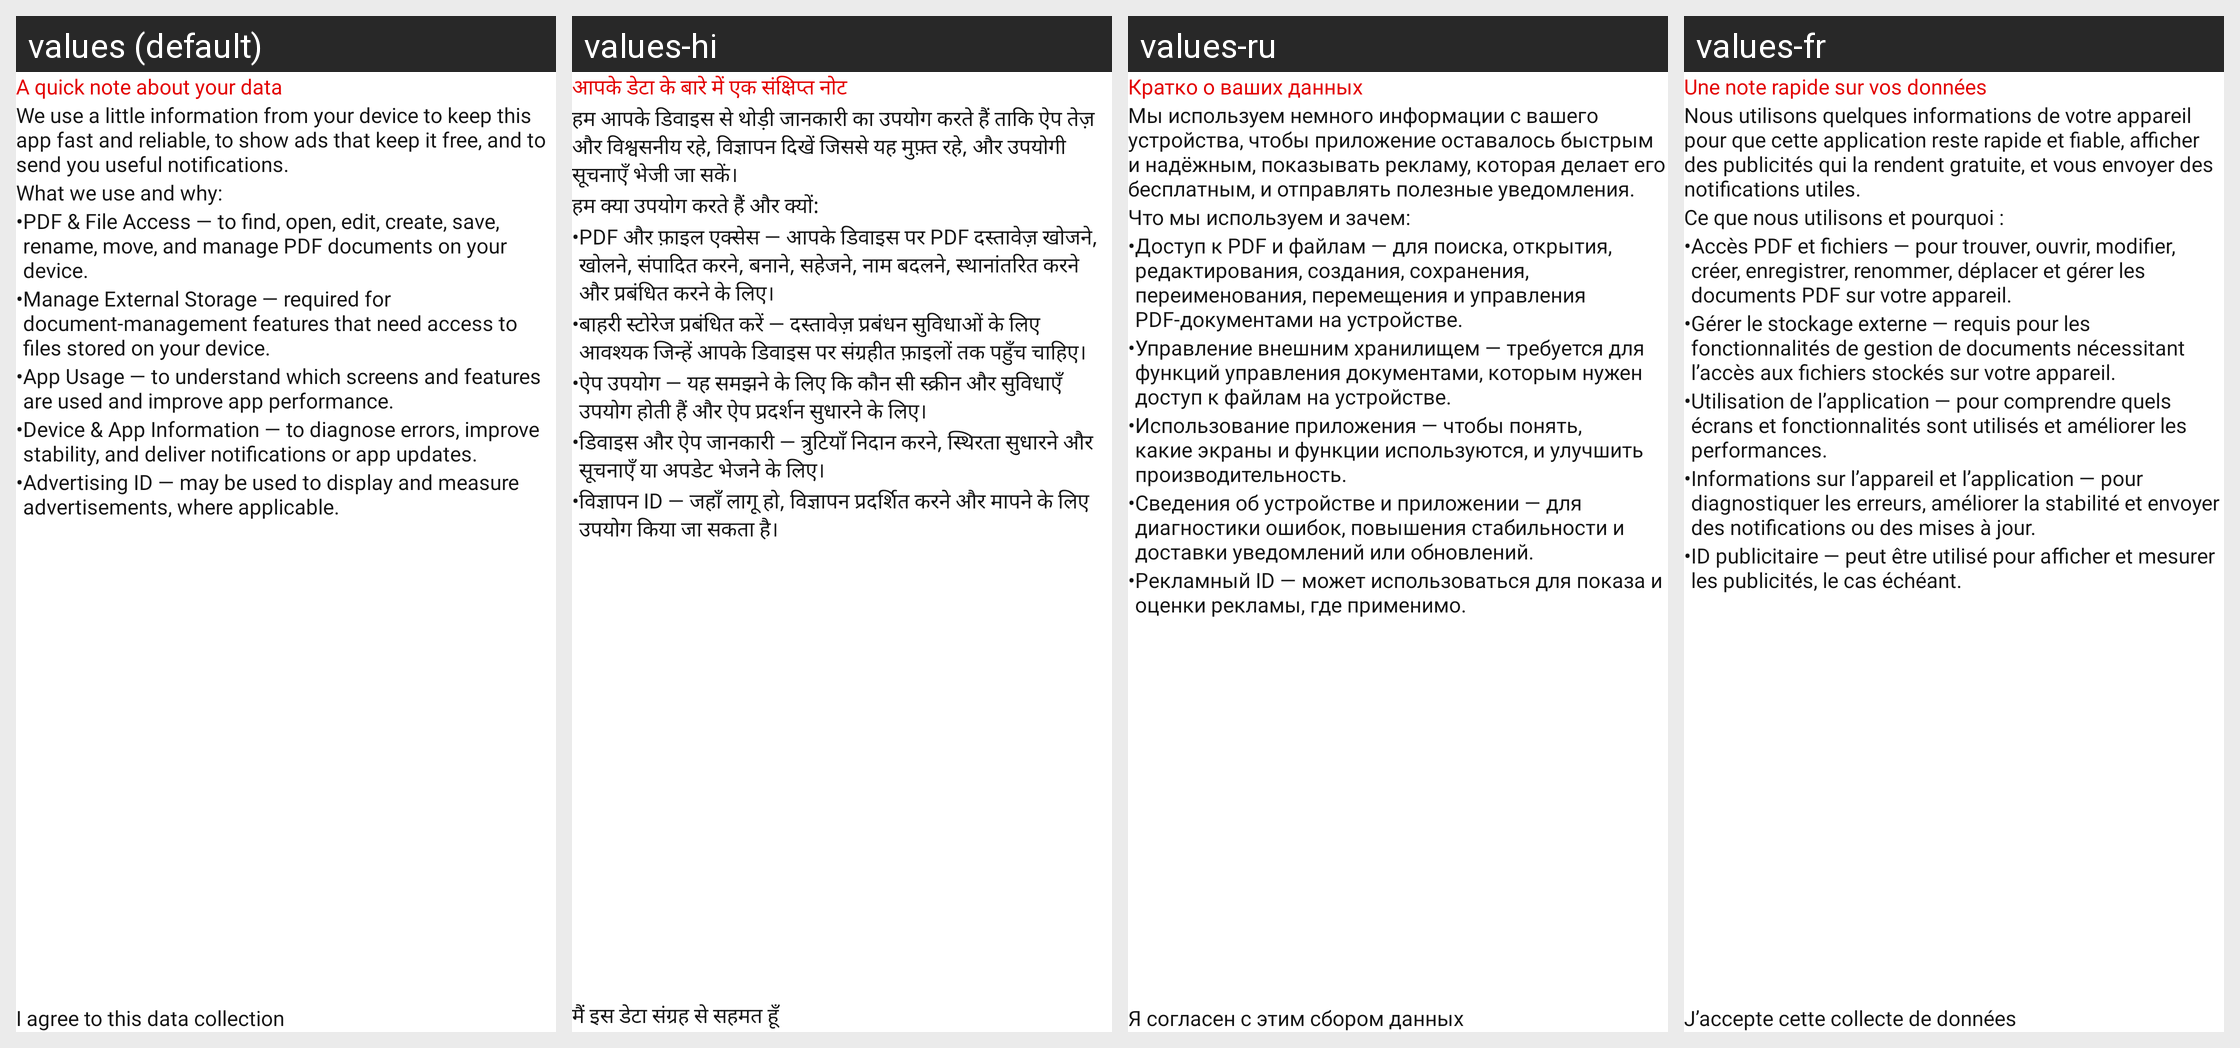

Locale-by-locale string values for the Android screen shown in this grid:
Android screen res/layout/activity_privacy_policy_setting.xml rendered under 4 locales, left to right: values (default), values-hi, values-ru, values-fr. Device: Nexus 5 (rendered at 1080×1920; each locale shown at half size, 540×960, under a caption strip naming it); theme Theme.PdfReader.
Other locales in the repository, not shown: values-da, values-de, values-es, values-fil, values-it, values-pt, values-th, values-tr, values-zh.
Strings drawn on this screen, with the default value and each locale's value (text and hints the layout hard-codes, and strings that could not be matched under every locale, appear in the picture but are not listed):

privacy_data_title
  values: A quick note about your data
  values-hi: आपके डेटा के बारे में एक संक्षिप्त नोट
  values-ru: Кратко о ваших данных
  values-fr: Une note rapide sur vos données

privacy_data_intro_1
  values: We use a little information from your device to keep this app fast and reliable, to show ads that keep it free, and to send you useful notifications.
  values-hi: हम आपके डिवाइस से थोड़ी जानकारी का उपयोग करते हैं ताकि ऐप तेज़ और विश्वसनीय रहे, विज्ञापन दिखें जिससे यह मुफ़्त रहे, और उपयोगी सूचनाएँ भेजी जा सकें।
  values-ru: Мы используем немного информации с вашего устройства, чтобы приложение оставалось быстрым и надёжным, показывать рекламу, которая делает его бесплатным, и отправлять полезные уведомления.
  values-fr: Nous utilisons quelques informations de votre appareil pour que cette application reste rapide et fiable, afficher des publicités qui la rendent gratuite, et vous envoyer des notifications utiles.

privacy_data_what_we_use
  values: What we use and why:
  values-hi: हम क्या उपयोग करते हैं और क्यों:
  values-ru: Что мы используем и зачем:
  values-fr: Ce que nous utilisons et pourquoi :

pdf_amp_file_access_to_find_open_edit_create_save_rename_move_and_manage_pdf_documents_on_your_device
  values: PDF & File Access — to find, open, edit, create, save, rename, move, and manage PDF documents on your device.
  values-hi: PDF और फ़ाइल एक्सेस — आपके डिवाइस पर PDF दस्तावेज़ खोजने, खोलने, संपादित करने, बनाने, सहेजने, नाम बदलने, स्थानांतरित करने और प्रबंधित करने के लिए।
  values-ru: Доступ к PDF и файлам — для поиска, открытия, редактирования, создания, сохранения, переименования, перемещения и управления PDF-документами на устройстве.
  values-fr: Accès PDF et fichiers — pour trouver, ouvrir, modifier, créer, enregistrer, renommer, déplacer et gérer les documents PDF sur votre appareil.

manage_external_storage_required_for_document_management_features_that_need_access_to_files_stored_on_your_device
  values: Manage External Storage — required for document-management features that need access to files stored on your device.
  values-hi: बाहरी स्टोरेज प्रबंधित करें — दस्तावेज़ प्रबंधन सुविधाओं के लिए आवश्यक जिन्हें आपके डिवाइस पर संग्रहीत फ़ाइलों तक पहुँच चाहिए।
  values-ru: Управление внешним хранилищем — требуется для функций управления документами, которым нужен доступ к файлам на устройстве.
  values-fr: Gérer le stockage externe — requis pour les fonctionnalités de gestion de documents nécessitant l’accès aux fichiers stockés sur votre appareil.

app_usage_to_understand_which_screens_and_features_are_used_and_improve_app_performance
  values: App Usage — to understand which screens and features are used and improve app performance.
  values-hi: ऐप उपयोग — यह समझने के लिए कि कौन सी स्क्रीन और सुविधाएँ उपयोग होती हैं और ऐप प्रदर्शन सुधारने के लिए।
  values-ru: Использование приложения — чтобы понять, какие экраны и функции используются, и улучшить производительность.
  values-fr: Utilisation de l’application — pour comprendre quels écrans et fonctionnalités sont utilisés et améliorer les performances.

device_amp_app_information_to_diagnose_errors_improve_stability_and_deliver_notifications_or_app_updates
  values: Device & App Information — to diagnose errors, improve stability, and deliver notifications or app updates.
  values-hi: डिवाइस और ऐप जानकारी — त्रुटियाँ निदान करने, स्थिरता सुधारने और सूचनाएँ या अपडेट भेजने के लिए।
  values-ru: Сведения об устройстве и приложении — для диагностики ошибок, повышения стабильности и доставки уведомлений или обновлений.
  values-fr: Informations sur l’appareil et l’application — pour diagnostiquer les erreurs, améliorer la stabilité et envoyer des notifications ou des mises à jour.

advertising_id_may_be_used_to_display_and_measure_advertisements_where_applicable
  values: Advertising ID — may be used to display and measure advertisements, where applicable.
  values-hi: विज्ञापन ID — जहाँ लागू हो, विज्ञापन प्रदर्शित करने और मापने के लिए उपयोग किया जा सकता है।
  values-ru: Рекламный ID — может использоваться для показа и оценки рекламы, где применимо.
  values-fr: ID publicitaire — peut être utilisé pour afficher et mesurer les publicités, le cas échéant.

privacy_agree_checkbox
  values: I agree to this data collection
  values-hi: मैं इस डेटा संग्रह से सहमत हूँ
  values-ru: Я согласен с этим сбором данных
  values-fr: J’accepte cette collecte de données
